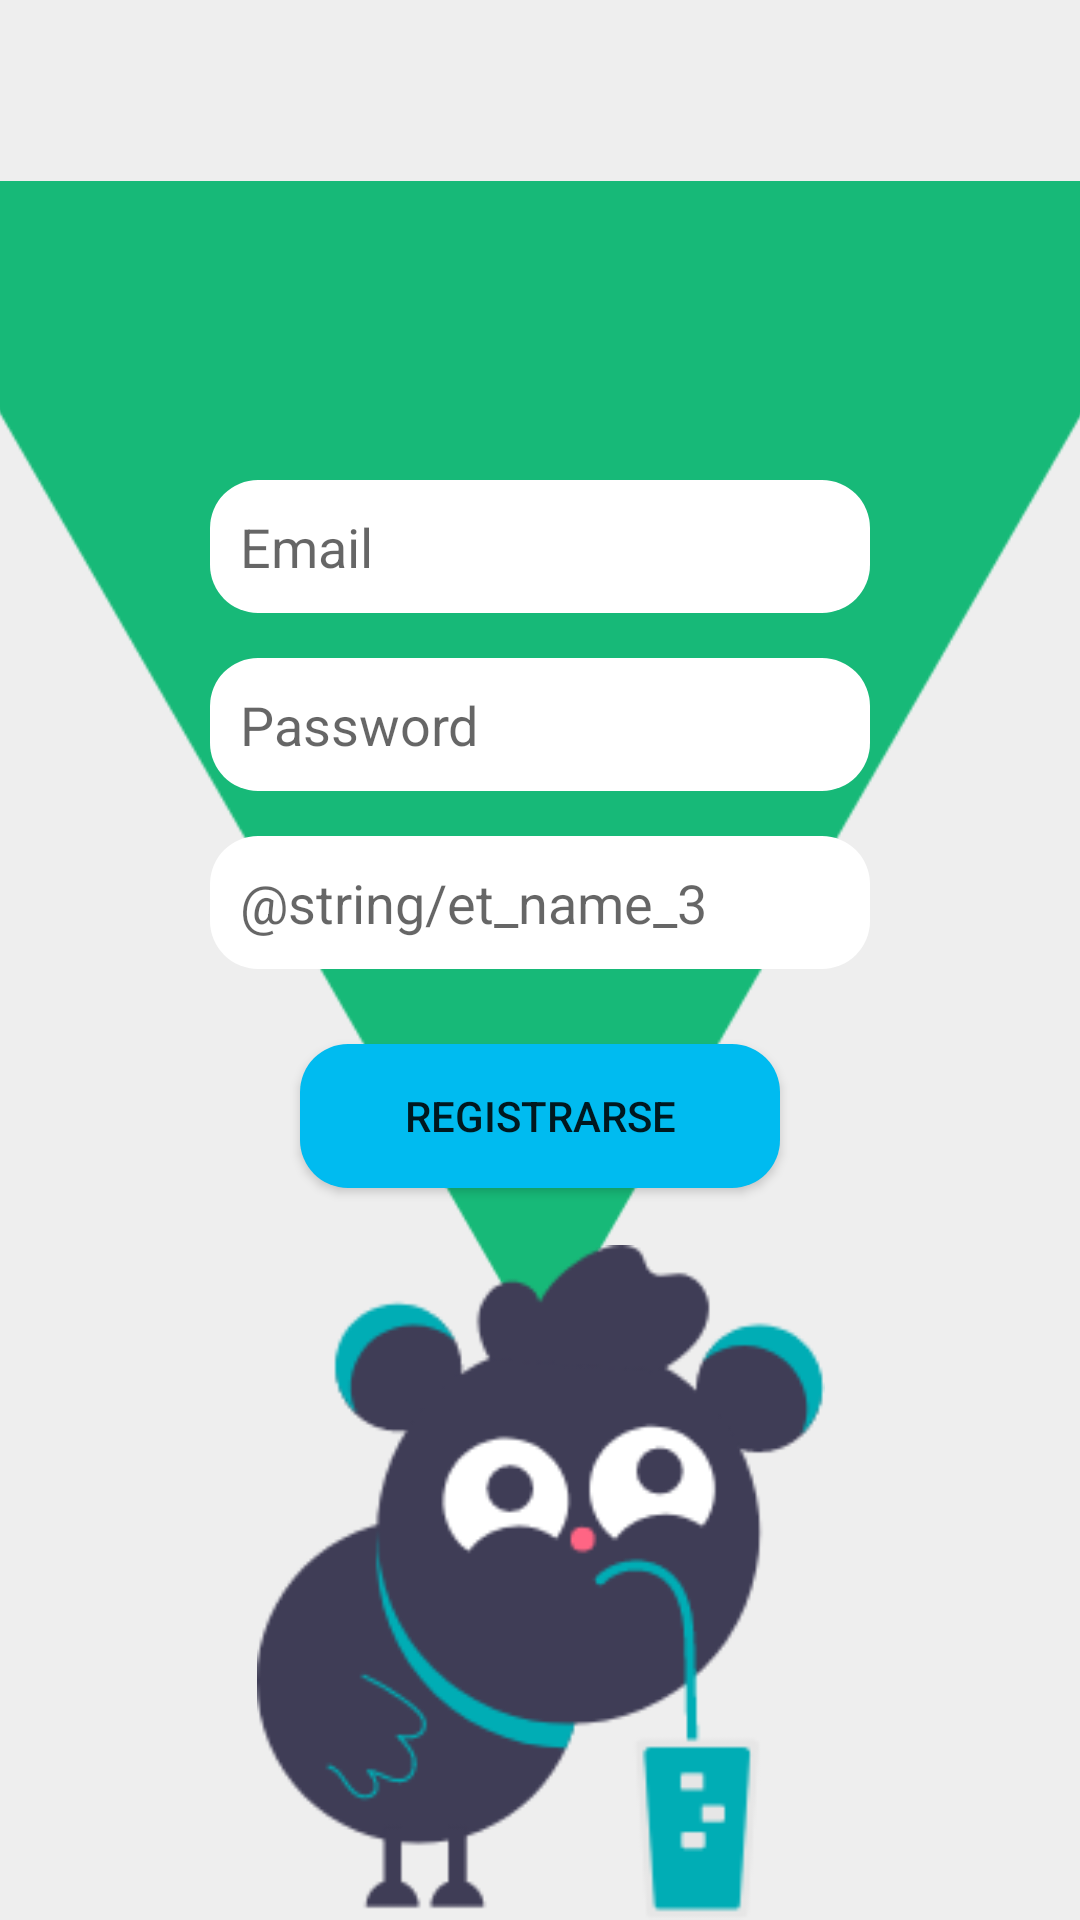

Produce the Android XML layout that renders to this screen, including the resource entries it uses.
<!-- AndroidManifest.xml: application theme Theme.DesignTests -->
<!-- res/layout/activity_register.xml -->
<?xml version="1.0" encoding="utf-8"?>
<androidx.constraintlayout.widget.ConstraintLayout xmlns:android="http://schemas.android.com/apk/res/android"
    xmlns:app="http://schemas.android.com/apk/res-auto"
    xmlns:tools="http://schemas.android.com/tools"
    android:layout_width="match_parent"
    android:layout_height="match_parent"
    android:background="#EEEEEE"
    tools:context=".RegisterActivity">

    <ImageView
        android:id="@+id/imageView3"
        android:layout_width="450dp"
        android:layout_height="450dp"
        app:layout_constraintBottom_toBottomOf="parent"
        app:layout_constraintEnd_toEndOf="parent"
        app:layout_constraintStart_toStartOf="parent"
        app:layout_constraintTop_toTopOf="parent"
        app:layout_constraintVertical_bias="0.16000003"
        app:srcCompat="@drawable/triangulogrande" />

    <ImageView
        android:id="@+id/imageView4"
        android:layout_width="400dp"
        android:layout_height="225dp"
        app:layout_constraintBottom_toBottomOf="parent"
        app:layout_constraintEnd_toEndOf="parent"
        app:layout_constraintStart_toStartOf="parent"
        app:srcCompat="@drawable/osito" />

    <EditText
        android:id="@+id/et_email_registro"
        android:layout_width="match_parent"
        android:layout_height="wrap_content"
        android:layout_marginTop="160dp"
        android:layout_marginLeft="70dp"
        android:layout_marginRight="70dp"
        android:background="@drawable/style_input"
        android:padding="10dp"
        android:hint="@string/et_name_1"
        android:inputType="textEmailAddress"
        app:layout_constraintTop_toTopOf="parent"
        app:layout_constraintLeft_toLeftOf="parent"
        app:layout_constraintRight_toRightOf="parent"/>

    <EditText
        android:id="@+id/et_password_registro"
        android:layout_width="match_parent"
        android:layout_height="wrap_content"
        android:layout_marginTop="15dp"
        android:layout_marginLeft="70dp"
        android:layout_marginRight="70dp"
        android:padding="10dp"
        android:background="@drawable/style_input"
        android:hint="@string/et_name_2"
        android:inputType="textPassword"
        app:layout_constraintTop_toBottomOf="@+id/et_email_registro"
        app:layout_constraintLeft_toLeftOf="parent"
        app:layout_constraintRight_toRightOf="parent"/>

    <EditText
        android:id="@+id/et_passwordcomf_registro"
        android:layout_width="match_parent"
        android:layout_height="wrap_content"
        android:layout_marginLeft="70dp"
        android:layout_marginTop="15dp"
        android:layout_marginRight="70dp"
        android:background="@drawable/style_input"
        android:hint="@string/et_name_3"
        android:inputType="textPassword"
        android:padding="10dp"
        app:layout_constraintLeft_toLeftOf="parent"
        app:layout_constraintRight_toRightOf="parent"
        app:layout_constraintTop_toBottomOf="@+id/et_password_registro" />

    <Button
        android:layout_width="match_parent"
        android:layout_height="wrap_content"
        android:layout_marginLeft="100dp"
        android:layout_marginTop="25dp"
        android:layout_marginRight="100dp"
        android:background="@drawable/style_btn"
        android:onClick="registrarUsuario"
        android:text="@string/btn_name_2"
        app:layout_constraintEnd_toEndOf="parent"
        app:layout_constraintStart_toStartOf="parent"
        app:layout_constraintTop_toBottomOf="@+id/et_passwordcomf_registro" />

</androidx.constraintlayout.widget.ConstraintLayout>
<!-- resources referenced by this layout -->
<resources>
  <!-- drawable osito: png bitmap (drawable, 14607 bytes) -->
  <!-- drawable style_btn (drawable) -->
  <?xml version="1.0" encoding="utf-8"?>
  <shape xmlns:android="http://schemas.android.com/apk/res/android">
      <solid android:color="@color/color_7"/>
      <corners android:radius="16dp"/>
  </shape>
  <!-- drawable style_input (drawable) -->
  <?xml version="1.0" encoding="utf-8"?>
  <selector xmlns:android="http://schemas.android.com/apk/res/android">
      <item android:state_enabled="true" android:state_focused="true">
          <shape android:shape="rectangle">
              <solid android:color="@color/white"/>
              <corners android:radius="16dp"/>
              <stroke android:color="@color/color_2" android:width="2dp"/>
          </shape>
      </item>
      <item android:state_enabled="true">
          <shape android:shape="rectangle">
              <solid android:color="@color/white"/>
              <corners android:radius="16dp"/>
          </shape>
      </item>
  </selector>
  <!-- drawable triangulogrande: png bitmap (drawable, 16618 bytes) -->
  <string name="btn_name_2">Registrarse</string>
  <string name="et_name_1">Email</string>
  <string name="et_name_2">Password</string>
  <style name="Theme.DesignTests" parent="Theme.AppCompat.Light.DarkActionBar">
          
          <item name="colorPrimary">@color/purple_500</item>
          <item name="colorPrimaryVariant">@color/purple_700</item>
          <item name="colorOnPrimary">@color/white</item>
          
          <item name="colorSecondary">@color/teal_200</item>
          <item name="colorSecondaryVariant">@color/teal_700</item>
          <item name="colorOnSecondary">@color/black</item>
          
          <item name="android:statusBarColor" tools:targetApi="l">?attr/colorPrimaryVariant</item>
          
      </style>
  <color name="color_7">#00BBF0</color>
  <color name="white">#FFFFFFFF</color>
  <color name="color_2">#222831</color>
  <color name="purple_500">#FF6200EE</color>
  <color name="purple_700">#FF3700B3</color>
  <color name="teal_200">#FF03DAC5</color>
  <color name="teal_700">#FF018786</color>
  <color name="black">#FF000000</color>
</resources>
